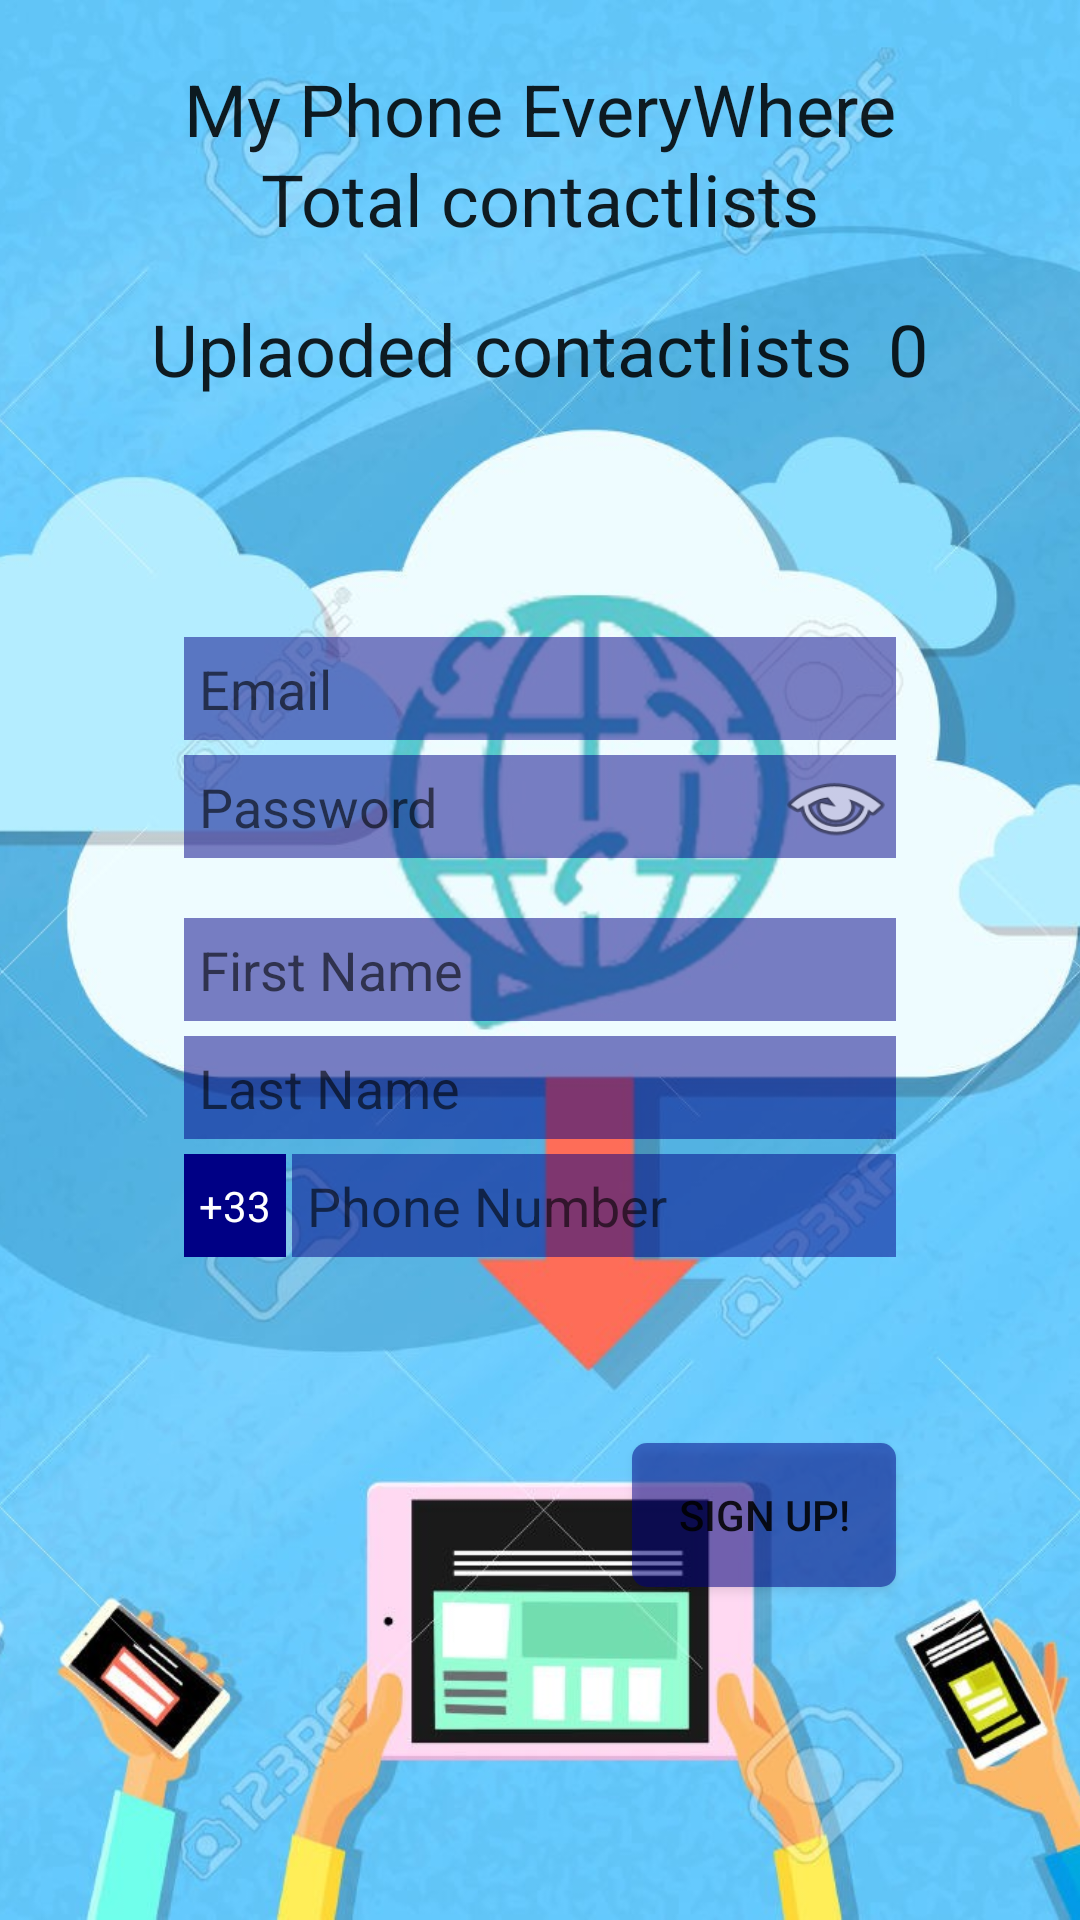

Produce the Android XML layout that renders to this screen, including the resource entries it uses.
<!-- AndroidManifest.xml: application theme AppTheme -->
<!-- res/layout/activity_main.xml -->
<?xml version="1.0" encoding="utf-8"?>
<RelativeLayout xmlns:android="http://schemas.android.com/apk/res/android"
    xmlns:app="http://schemas.android.com/apk/res-auto"
    android:layout_width="match_parent" android:layout_height="match_parent">



    <RelativeLayout
        android:layout_width="match_parent"
        android:layout_height="wrap_content"
        >

        <ImageView
            android:layout_width="match_parent"
            android:layout_height="match_parent"
            app:srcCompat="@drawable/first_login_background"
            android:id="@+id/imageView"
            android:scaleType="centerCrop"
            android:layout_alignParentTop="true"
            android:layout_alignParentStart="true" />

        <TextView
            android:id="@+id/textView"
            android:layout_width="wrap_content"
            android:layout_height="wrap_content"
            android:layout_alignParentTop="true"
            android:layout_centerHorizontal="true"
            android:layout_marginTop="20dp"
            android:text="@string/app_sign_uo_welcome"
            android:textAppearance="@style/TextAppearance.AppCompat.Headline"
 />
        <TextView
            android:id="@+id/counter"
            android:layout_width="wrap_content"
            android:layout_height="wrap_content"
            android:layout_alignParentTop="true"
            android:layout_centerHorizontal="true"
            android:layout_marginTop="50dp"
            android:text="Total contactlists"
            android:textAppearance="@style/TextAppearance.AppCompat.Headline"
            />

        <TextView
            android:id="@+id/counter_uploaded"
            android:layout_width="wrap_content"
            android:layout_height="wrap_content"
            android:layout_alignParentTop="true"
            android:layout_centerHorizontal="true"
            android:layout_marginTop="100dp"
            android:text="Uplaoded contactlists  0"
            android:textAppearance="@style/TextAppearance.AppCompat.Headline"
            />
        <EditText
            android:id="@+id/signup_email"
            style="@style/Widget.AppCompat.EditText"
            android:layout_width="wrap_content"
            android:layout_height="wrap_content"
            android:layout_alignEnd="@+id/textView"
            android:layout_alignStart="@+id/textView"
            android:layout_below="@+id/textView"
            android:layout_marginTop="160dp"
            android:background="#80000085"
            android:ems="10"
            android:hint="@string/app_email"
            android:inputType="textEmailAddress"
            android:padding="5dp"
            android:selectAllOnFocus="false"
            android:maxLines="1">

        </EditText>


        <EditText
            android:layout_width="wrap_content"
            android:layout_height="wrap_content"
            android:inputType="textPassword"
            android:ems="10"
            android:layout_marginTop="5dp"
            android:id="@+id/signup_password"
            style="@style/Widget.AppCompat.EditText"
            android:maxLines="1"
            android:hint="@string/app_password"
            android:background="#80000085"
            android:padding="5dp"

            android:layout_below="@+id/signup_email"
            android:layout_alignStart="@+id/signup_email"
            android:layout_alignEnd="@+id/signup_email" />

        <EditText
            android:layout_width="wrap_content"
            android:layout_height="wrap_content"
            android:inputType="textEmailAddress"
            android:ems="10"
            android:layout_marginTop="5dp"
            android:id="@+id/signup_first_name"
            style="@style/Widget.AppCompat.EditText"
            android:maxLines="1"
            android:hint="@string/app_sign_up_lastname"
            android:background="#80000085"
            android:padding="5dp"

            android:layout_below="@+id/signup_name"
            android:layout_alignStart="@+id/signup_name"
            android:layout_alignEnd="@+id/signup_name" />

        <EditText
            android:id="@+id/signup_phone"
            style="@style/Widget.AppCompat.EditText"
            android:layout_width="wrap_content"
            android:layout_height="wrap_content"
            android:background="#80000085"
            android:ems="10"
            android:layout_marginTop="5dp"
            android:hint="Phone Number"
            android:inputType="phone"
            android:padding="5dp"
            android:maxLines="1"

            android:layout_below="@+id/signup_first_name"
            android:layout_alignEnd="@+id/signup_first_name"
            android:layout_toEndOf="@+id/textView6" />

        <Button
            android:text="Sign up!"
            android:layout_width="wrap_content"
            android:layout_height="wrap_content"
            android:id="@+id/signup_signup"
            android:background="@drawable/rounded_button"

            android:layout_marginTop="62dp"
            android:layout_below="@+id/signup_phone"
            android:layout_alignEnd="@+id/signup_phone" />

        <EditText
            android:layout_width="wrap_content"
            android:layout_height="wrap_content"
            android:inputType="textEmailAddress"
            android:ems="10"
            android:id="@+id/signup_name"
            style="@style/Widget.AppCompat.EditText"
            android:maxLines="1"
            android:hint="@string/app_sign_up_name"
            android:background="#80000085"
            android:padding="5dp"

            android:layout_below="@+id/signup_password"
            android:layout_alignEnd="@+id/signup_show"
            android:layout_alignStart="@+id/signup_password"
            android:layout_marginTop="20dp" />

        <Button
            android:id="@+id/signup_show"
            android:background="@android:drawable/ic_menu_view"
            android:textColor="@drawable/colorTabUnselected"
            android:layout_height="40dp"
            android:layout_alignTop="@+id/signup_password"
            android:layout_alignEnd="@+id/signup_password"
            android:layout_alignBottom="@+id/signup_password"
            android:layout_width="40dp" />

        <TextView
            android:id="@+id/textView6"
            android:layout_width="wrap_content"
            android:layout_height="wrap_content"
            android:layout_marginRight="2dp"
            android:background="#000085"
            android:hapticFeedbackEnabled="true"
            android:text="+33"
            android:gravity="center"
            android:padding="5dp"
            android:textColor="@drawable/colorTabUnselected"
            android:layout_alignStart="@+id/signup_first_name"
            android:layout_alignTop="@+id/signup_phone"
            android:layout_alignBottom="@+id/signup_phone" />

    </RelativeLayout>


</RelativeLayout>
<!-- resources referenced by this layout -->
<resources>
  <!-- drawable first_login_background: jpg bitmap (drawable-v24, 217885 bytes) -->
  <!-- drawable rounded_button (drawable-v24) -->
  <?xml version="1.0" encoding="utf-8"?>
  <shape xmlns:android="http://schemas.android.com/apk/res/android">
      <solid android:color="#80000085"/>
      <corners android:radius="5dip"/>
      <padding android:left="0dip" android:top="0dip" android:right="0dip" android:bottom="0dip" />
  </shape>
  <string name="app_email">Email</string>
  <string name="app_password">Password</string>
  <string name="app_sign_uo_welcome">My Phone EveryWhere</string>
  <string name="app_sign_up_lastname">Last Name</string>
  <string name="app_sign_up_name">First Name</string>
  <style name="AppTheme" parent="Theme.AppCompat.Light.DarkActionBar">
          
          <item name="colorPrimary">@color/colorPrimary</item>
          <item name="colorPrimaryDark">@color/colorPrimaryDark</item>
          <item name="colorAccent">@color/colorAccent</item>
      </style>
  <color name="colorPrimary">#75a0fd</color>
  <color name="colorPrimaryDark">#80011541</color>
  <color name="colorAccent">#75a0fd</color>
</resources>
